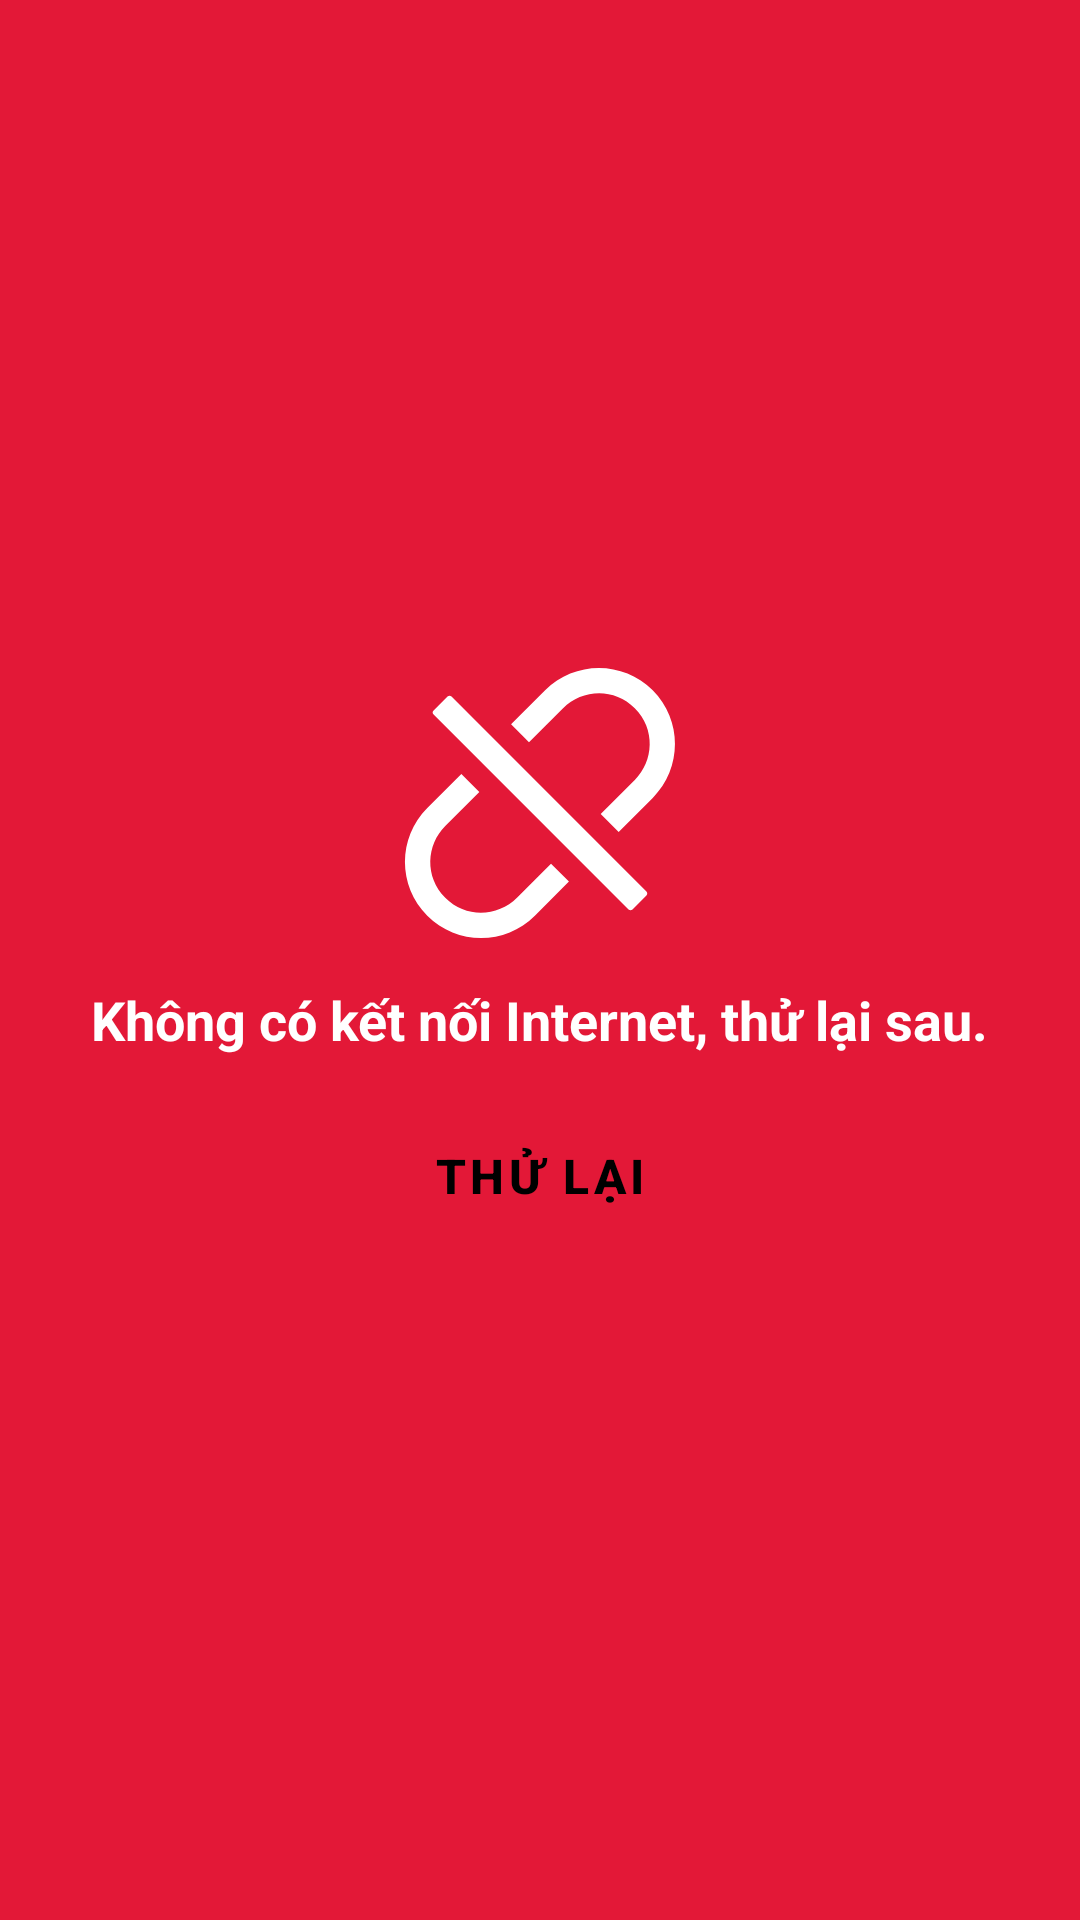

Produce the Android XML layout that renders to this screen, including the resource entries it uses.
<!-- AndroidManifest.xml: application theme Theme.FoodOrderingApp -->
<!-- res/layout/activity_disconnected.xml -->
<LinearLayout
    xmlns:android="http://schemas.android.com/apk/res/android"
    android:layout_width="match_parent"
    android:layout_height="match_parent"
    android:orientation="vertical"
    android:gravity="center"
    android:padding="16dp"
    android:background="#E31837">

    <ImageView
        android:layout_width="120dp"
        android:layout_height="120dp"
        android:src="@drawable/ic_disconnect"
        android:scaleType="fitCenter"
        android:tint="@android:color/white"/>

    <TextView
        android:id="@+id/tv_no_connection"
        android:layout_width="wrap_content"
        android:layout_height="wrap_content"
        android:text="Không có kết nối Internet, thử lại sau."
        android:textColor="@color/white"
        android:textStyle="bold"
        android:textSize="18sp" />

    <Button
        android:id="@+id/btn_retry"
        android:layout_width="wrap_content"
        android:layout_height="wrap_content"
        android:text="THỬ LẠI"
        style="@style/PrimaryButton"
        android:layout_marginTop="16dp"/>
</LinearLayout>
<!-- resources referenced by this layout -->
<resources>
  <color name="white">#FFFFFFFF</color>
  <!-- drawable ic_disconnect (drawable) -->
  <vector xmlns:android="http://schemas.android.com/apk/res/android"
      android:width="800dp"
      android:height="800dp"
      android:viewportWidth="1024"
      android:viewportHeight="1024">
    <path
        android:pathData="M832.6,191.4c-84.6,-84.6 -221.5,-84.6 -306,0l-96.9,96.9 51,51 96.9,-96.9c53.8,-53.8 144.6,-59.5 204,0 59.5,59.5 53.8,150.2 0,204l-96.9,96.9 51.1,51.1 96.9,-96.9c84.4,-84.6 84.4,-221.5 -0.1,-306.1zM446.5,781.6c-53.8,53.8 -144.6,59.5 -204,0 -59.5,-59.5 -53.8,-150.2 0,-204l96.9,-96.9 -51.1,-51.1 -96.9,96.9c-84.6,84.6 -84.6,221.5 0,306s221.5,84.6 306,0l96.9,-96.9 -51,-51 -96.8,97zM260.3,209.4a8,8 0,0 0,-11.3 0L209.4,249a8,8 0,0 0,0 11.3l554.4,554.4c3.1,3.1 8.2,3.1 11.3,0l39.6,-39.6c3.1,-3.1 3.1,-8.2 0,-11.3L260.3,209.4z"
        android:fillColor="#000000"/>
  </vector>
  <style name="PrimaryButton" parent="Widget.MaterialComponents.Button">
          <item name="android:backgroundTint">#FD970A</item>
          <item name="android:textColor">#000000</item>
          <item name="android:textSize">16sp</item>
          <item name="android:textStyle">bold</item>
          <item name="android:layout_height">55dp</item>
          <item name="android:layout_marginBottom">16dp</item>
          <item name="cornerRadius">8dp</item>
          <item name="android:insetTop">0dp</item>
          <item name="android:padding">5dp</item>
          <item name="android:insetBottom">0dp</item>
      </style>
  <style name="Theme.FoodOrderingApp" parent="Theme.MaterialComponents.Light.NoActionBar">
          
      </style>
</resources>
